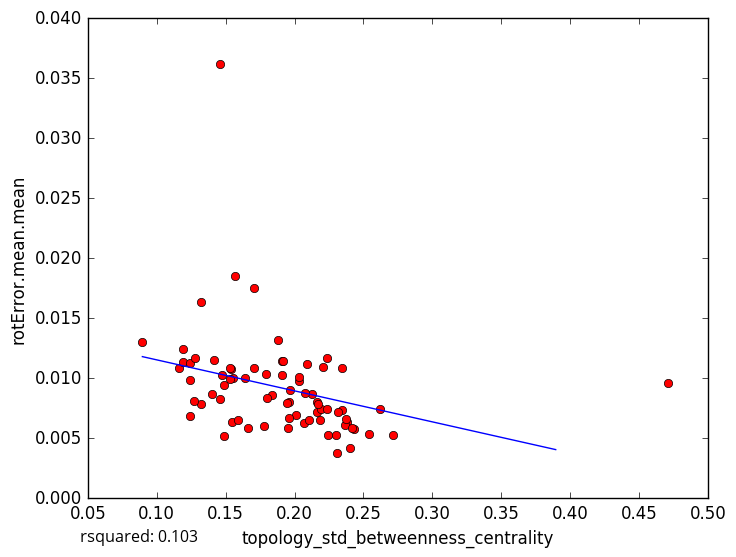

Source data for this figure (header and first rows):
topology_std_betweenness_centrality, rotError.mean.mean
0.1318, 0.007812
0.1487, 0.005181
0.2617, 0.007453
0.2307, 0.003803
0.2714, 0.005305
0.1163, 0.01087
0.1555, 0.01004
0.2033, 0.009763
0.2185, 0.006543
0.2428, 0.005747
0.2379, 0.006322
0.2366, 0.006095
0.2013, 0.006951
0.2304, 0.005307
0.2399, 0.004196
0.2421, 0.005868
0.1962, 0.008033
0.4714, 0.009576
0.1191, 0.01138
0.1962, 0.006647
0.1486, 0.009409
0.1838, 0.008626
0.1703, 0.01752
0.166, 0.005859
0.2167, 0.008059
0.2163, 0.007194
0.2233, 0.01166
0.1571, 0.0185
0.1945, 0.007948
0.1272, 0.008085
0.1461, 0.008288
0.1966, 0.009052
0.08955, 0.01305
0.147, 0.01029
0.1416, 0.0115
0.1241, 0.01128
0.2539, 0.005351
0.1279, 0.01165
0.1244, 0.009853
0.2345, 0.00737
0.1194, 0.01242
0.2209, 0.0109
0.2125, 0.008705
0.1547, 0.006335
0.1644, 0.01001
0.1531, 0.009948
0.1907, 0.01145
0.2194, 0.007467
0.1909, 0.01027
0.14, 0.008665
0.2088, 0.01119
0.2075, 0.008781
0.2173, 0.007872
0.1799, 0.008391
0.1878, 0.01315
0.1791, 0.01036
0.2069, 0.006295
0.203, 0.01009
0.1917, 0.01144
0.2343, 0.01083
... 18 more rows
